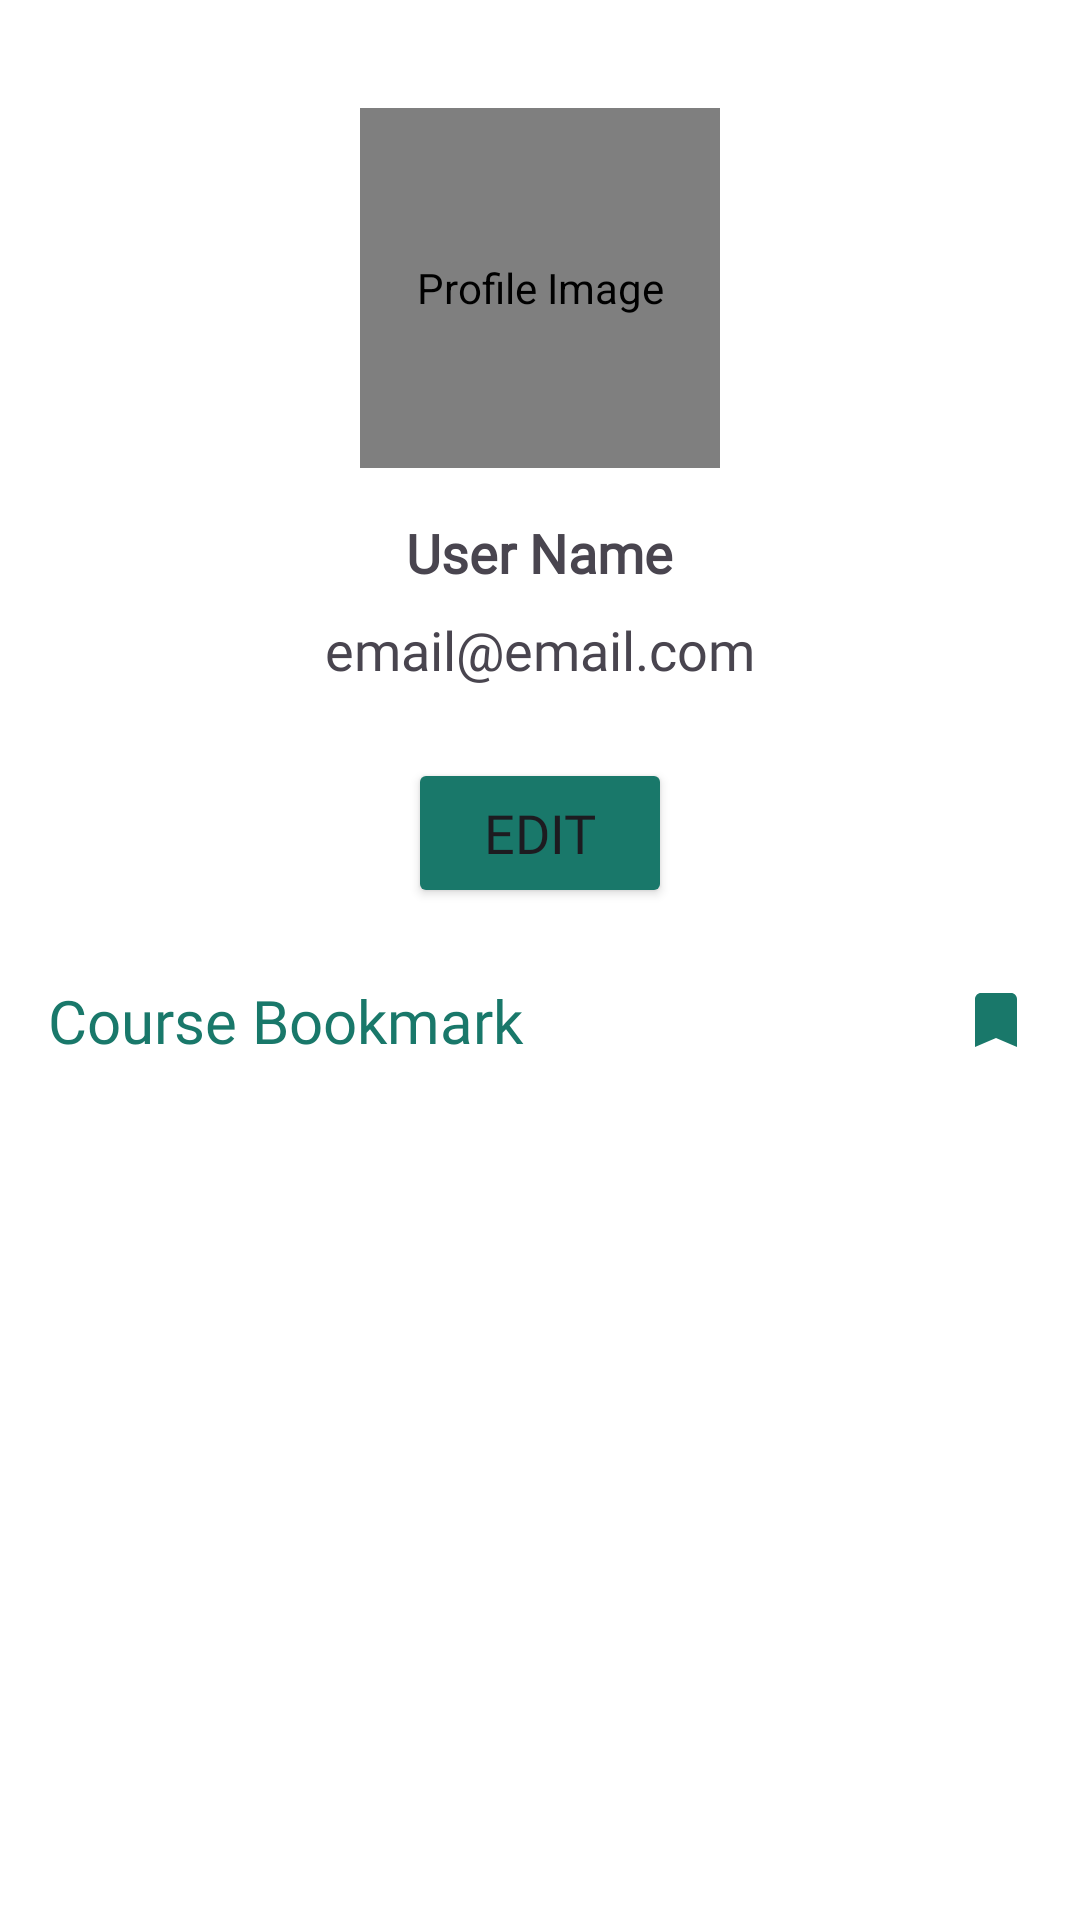

The Android layout XML behind this screen, and the referenced resources:
<!-- AndroidManifest.xml: application theme Theme.CourseHubApplication -->
<!-- res/layout/fragment_profileragment.xml -->
<?xml version="1.0" encoding="utf-8"?>
<FrameLayout xmlns:android="http://schemas.android.com/apk/res/android"
    xmlns:tools="http://schemas.android.com/tools"
    android:layout_width="match_parent"
    android:layout_height="match_parent"
    android:background="@color/white"
    xmlns:app="http://schemas.android.com/apk/res-auto"
    tools:context=".HomeScreen.ProfileFragment">

<androidx.constraintlayout.widget.ConstraintLayout
    android:layout_width="match_parent"
    android:layout_height="match_parent"
    >

    <ImageView
        android:id="@+id/logout"
        android:layout_width="wrap_content"
        android:layout_height="wrap_content"
        app:layout_constraintEnd_toEndOf="parent"
        app:layout_constraintTop_toTopOf="parent"
        android:layout_margin="16dp"
        android:src="@drawable/baseline_logout_24"
        app:tint="@color/yourThumbColor"
       />
    <LinearLayout
        android:id="@+id/deteles"
        android:layout_width="match_parent"
        android:layout_height="wrap_content"
        android:orientation="vertical"
        app:layout_constraintStart_toStartOf="parent"
        app:layout_constraintTop_toTopOf="parent"
        android:gravity="center"
        android:layout_marginTop="20dp"
        android:padding="16dp"
    >
        <de.hdodenhof.circleimageview.CircleImageView
            android:id="@+id/profileIV"
            android:layout_width="120dp"
            android:layout_height="120dp"
            android:layout_gravity="center"
            android:src="@drawable/photo"
            android:contentDescription="Profile Image"/>
        <TextView
            android:id="@+id/userNameTV"
            android:layout_width="wrap_content"
            android:layout_height="wrap_content"
            android:text="User Name"
            android:fontFamily="@font/arb"
            android:textSize="18sp"
            android:textStyle="bold"
            android:layout_marginTop="16dp"
            android:layout_marginBottom="8dp"/>

        <TextView
            android:id="@+id/userEmailTV"
            android:layout_width="wrap_content"
            android:layout_height="wrap_content"
            android:text="email@email.com"
            android:textSize="18sp"
            android:fontFamily="@font/arb"
            android:layout_marginBottom="8dp"/>
        <Button
            android:id="@+id/editIcon"
            android:layout_width="wrap_content"
            android:layout_height="50dp"
            android:text="Edit"
            android:drawableTint="@color/white"
            android:drawablePadding="16dp"
            android:drawableEnd="@drawable/edite_icon"
            android:backgroundTint="@color/primaryColor"
            android:textSize="18sp"
            android:layout_marginTop="16dp"
            android:fontFamily="@font/arb"
            android:layout_marginBottom="8dp"/>


    </LinearLayout>

    <TextView
        android:id="@+id/saveTv"
        android:layout_width="match_parent"
        android:layout_height="wrap_content"
        app:layout_constraintTop_toBottomOf="@id/deteles"
        app:layout_constraintStart_toStartOf="parent"
        app:layout_constraintEnd_toEndOf="parent"
        android:drawableEnd="@drawable/bookmark_filled"
        android:layout_marginHorizontal="16dp"
        android:fontFamily="@font/arb_"
        android:textColor="@color/primaryColor"
        android:text="Course Bookmark"
        android:textSize="20sp"
        android:layout_marginBottom="16dp"/>

    <androidx.recyclerview.widget.RecyclerView
        android:id="@+id/savedCoursesRecyclerView"
        android:layout_width="match_parent"
        android:layout_height="0dp"
        android:layout_marginHorizontal="16dp"
        android:layout_marginTop="16dp"
        android:layout_weight="1"
        app:layout_constraintBottom_toBottomOf="parent"
        app:layout_constraintEnd_toEndOf="parent"
        app:layout_constraintStart_toStartOf="parent"
        app:layout_constraintTop_toBottomOf="@id/saveTv" />

</androidx.constraintlayout.widget.ConstraintLayout>
</FrameLayout>
<!-- resources referenced by this layout -->
<resources>
  <color name="primaryColor">#19786A</color>
  <color name="white">#FFFFFFFF</color>
  <color name="yourThumbColor">#EB8F00</color>
  <!-- drawable bookmark_filled (drawable) -->
  <vector xmlns:android="http://schemas.android.com/apk/res/android"
      android:width="24dp"
      android:height="24dp"
      android:viewportWidth="24"
      android:viewportHeight="24">
    <path
        android:pathData="M17,3H7C5.9,3 5,3.9 5,5V21L12,18L19,21V5C19,3.9 18.1,3 17,3Z"
        android:fillColor="@color/primaryColor"
        android:fillType="evenOdd"/>
  </vector>
  <style name="Theme.CourseHubApplication" parent="Base.Theme.CourseHubApplication" />
  <style name="Base.Theme.CourseHubApplication" parent="Theme.Material3.DayNight.NoActionBar">
           Customize your light theme here.
           <item name="colorPrimary">@color/yourThumbColor</item>
      </style>
</resources>
